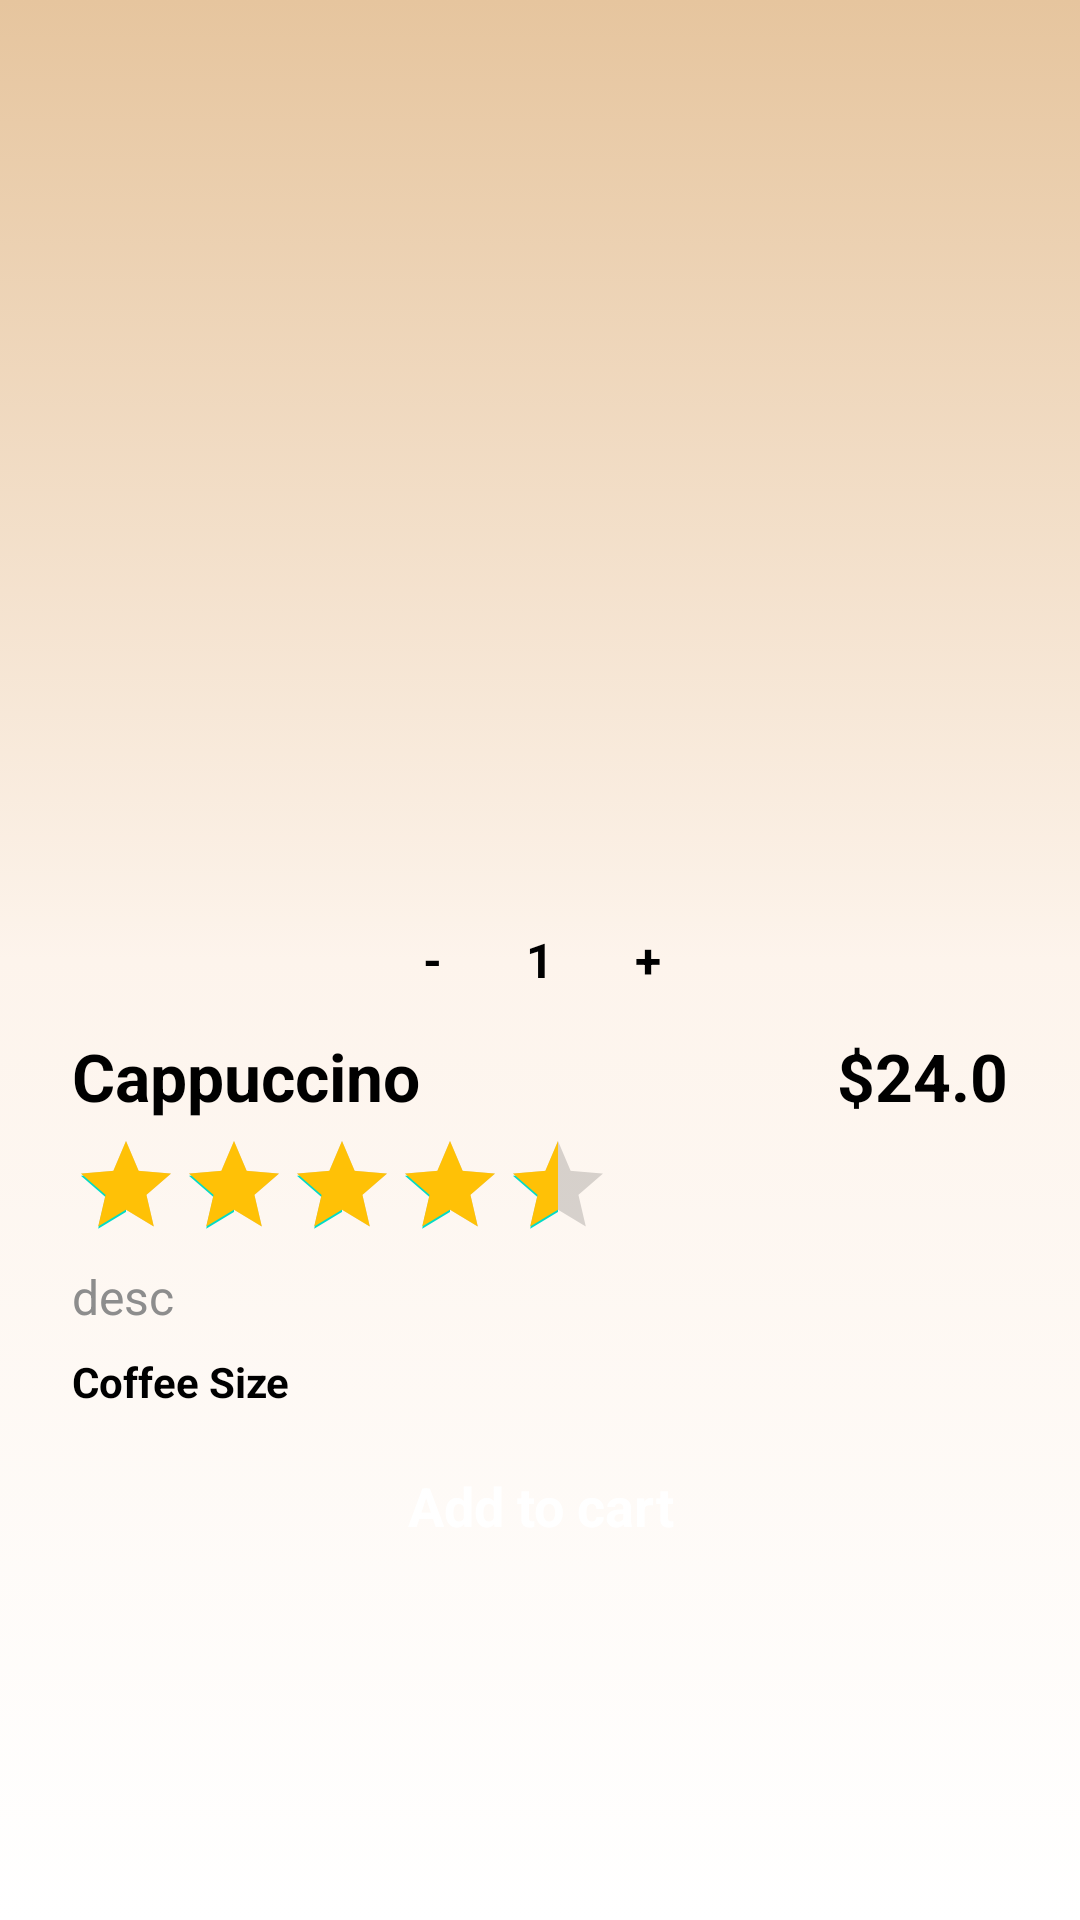

Layout XML and referenced resources for this Android screen:
<!-- AndroidManifest.xml: application theme Theme.OnlineCoffeeShopApp -->
<!-- res/layout/activity_detail.xml -->
<?xml version="1.0" encoding="utf-8"?>
<androidx.constraintlayout.widget.ConstraintLayout
    xmlns:android="http://schemas.android.com/apk/res/android"
    xmlns:app="http://schemas.android.com/apk/res-auto"
    xmlns:tools="http://schemas.android.com/tools"
    android:id="@+id/main"
    android:background="@drawable/light_gradient"
    android:layout_width="match_parent"
    android:layout_height="wrap_content"
    tools:context=".view.DetailActivity">

    <ScrollView
        android:layout_width="match_parent"
        android:layout_height="wrap_content"
        app:layout_constraintTop_toTopOf="parent">

            <androidx.constraintlayout.widget.ConstraintLayout
                android:layout_width="match_parent"
                android:layout_height="wrap_content"
                android:layout_marginTop="24dp">

                <com.google.android.material.imageview.ShapeableImageView
                    android:id="@+id/iv_selectedItemImage"
                    android:layout_width="0dp"
                    android:layout_height="280dp"
                    android:layout_margin="16dp"
                    android:layout_marginBottom="24dp"
                    android:scaleType="centerCrop"
                    app:layout_constraintEnd_toEndOf="parent"
                    app:layout_constraintStart_toStartOf="parent"
                    app:layout_constraintTop_toTopOf="parent"
                    app:shapeAppearanceOverlay="@style/CircleImageView2"
                    tools:srcCompat="@tools:sample/backgrounds/scenic" />

                <ImageView
                    android:id="@+id/btn_back"
                    android:layout_width="wrap_content"
                    android:layout_height="wrap_content"
                    android:layout_marginStart="24dp"
                    android:layout_marginTop="48dp"
                    android:contentDescription="@string/todo"
                    android:src="@drawable/back"
                    app:layout_constraintStart_toStartOf="parent"
                    app:layout_constraintTop_toTopOf="parent" />

                <ImageView
                    android:id="@+id/btn_favorite"
                    android:layout_width="wrap_content"
                    android:layout_height="wrap_content"
                    android:layout_marginTop="48dp"
                    android:layout_marginEnd="24dp"
                    android:src="@drawable/favorite_white"
                    app:layout_constraintEnd_toEndOf="parent"
                    app:layout_constraintTop_toTopOf="parent"
                    android:contentDescription="@string/todo"/>

                <androidx.constraintlayout.widget.ConstraintLayout
                    android:layout_width="100dp"
                    android:layout_height="match_parent"
                    android:background="@drawable/white_bg"
                    android:elevation="3dp"
                    app:layout_constraintBottom_toBottomOf="@id/iv_selectedItemImage"
                    app:layout_constraintEnd_toEndOf="parent"
                    app:layout_constraintStart_toStartOf="parent"
                    app:layout_constraintTop_toBottomOf="@id/iv_selectedItemImage">

                    <TextView
                        android:id="@+id/btn_decrement_quantity"
                        android:layout_width="28dp"
                        android:layout_height="28dp"
                        android:gravity="center"
                        android:text="@string/minus"
                        android:textColor="@color/black"
                        android:textSize="16sp"
                        android:textStyle="bold"
                        app:layout_constraintBottom_toBottomOf="parent"
                        app:layout_constraintStart_toStartOf="parent"
                        app:layout_constraintTop_toTopOf="parent" />

                    <TextView
                        android:id="@+id/btn_increment_quantity"
                        android:layout_width="28dp"
                        android:layout_height="28dp"
                        android:gravity="center"
                        android:text="@string/add"
                        android:textColor="@color/black"
                        android:textSize="16sp"
                        android:textStyle="bold"
                        app:layout_constraintBottom_toBottomOf="parent"
                        app:layout_constraintEnd_toEndOf="parent"
                        app:layout_constraintTop_toTopOf="parent" />

                    <TextView
                        android:id="@+id/tv_quantity"
                        android:layout_width="28dp"
                        android:layout_height="28dp"
                        android:gravity="center"
                        android:text="@string/_1"
                        android:textColor="@color/black"
                        android:textSize="16sp"
                        android:textStyle="bold"
                        app:layout_constraintBottom_toBottomOf="parent"
                        app:layout_constraintEnd_toEndOf="parent"
                        app:layout_constraintTop_toTopOf="parent"
                        app:layout_constraintStart_toStartOf="parent"/>

                </androidx.constraintlayout.widget.ConstraintLayout>

                <TextView
                    android:id="@+id/tv_title_selectedItem"
                    android:layout_width="wrap_content"
                    android:layout_height="wrap_content"
                    android:layout_marginStart="16dp"
                    android:text="@string/cappuccino"
                    android:textColor="@color/black"
                    android:textSize="22sp"
                    android:textStyle="bold"
                    android:layout_margin="24dp"
                    app:layout_constraintTop_toBottomOf="@id/iv_selectedItemImage"
                    app:layout_constraintStart_toStartOf="parent"/>

                <TextView
                    android:id="@+id/tv_price"
                    android:layout_width="wrap_content"
                    android:layout_height="wrap_content"
                    android:layout_marginStart="16dp"
                    android:text="@string/_24_0"
                    android:textColor="@color/black"
                    android:textSize="22sp"
                    android:textStyle="bold"
                    android:layout_marginEnd="24dp"
                    app:layout_constraintTop_toTopOf="@id/tv_title_selectedItem"
                    app:layout_constraintBottom_toBottomOf="@id/tv_title_selectedItem"
                    app:layout_constraintEnd_toEndOf="parent"/>

                <RatingBar
                    android:id="@+id/ratingBar"
                    android:layout_width="wrap_content"
                    android:layout_height="wrap_content"
                    android:layout_marginTop="4dp"
                    android:layout_marginStart="24dp"
                    android:numStars="5"
                    android:rating="4.5"
                    android:progress="5"
                    android:progressTint="@color/yellow"
                    style="?android:attr/ratingBarStyleIndicator"
                    app:layout_constraintTop_toBottomOf="@id/tv_title_selectedItem"
                    app:layout_constraintStart_toStartOf="parent"/>

                <TextView
                    android:id="@+id/tv_desc"
                    android:layout_width="match_parent"
                    android:layout_height="wrap_content"
                    android:layout_marginHorizontal="24dp"
                    android:layout_marginTop="8dp"
                    android:text="@string/desc"
                    android:textColor="@color/gray"
                    android:textSize="16sp"
                    app:layout_constraintTop_toBottomOf="@id/ratingBar"/>

                <TextView
                    android:id="@+id/tv_coffeeSize"
                    android:layout_width="match_parent"
                    android:layout_height="wrap_content"
                    android:layout_marginHorizontal="24dp"
                    android:layout_marginTop="8dp"
                    android:text="@string/coffee_size"
                    android:textColor="@color/black"
                    android:textSize="14sp"
                    android:textStyle="bold"
                    app:layout_constraintTop_toBottomOf="@id/tv_desc"
                    app:layout_constraintStart_toStartOf="@id/tv_desc"/>

                <androidx.recyclerview.widget.RecyclerView
                    android:id="@+id/recyclerViewCoffeeSizeList"
                    android:layout_width="match_parent"
                    android:layout_height="wrap_content"
                    app:layout_constraintTop_toBottomOf="@id/tv_coffeeSize"
                    android:layout_marginTop="8dp"
                    android:paddingHorizontal="12dp"
                    app:layout_constraintStart_toStartOf="parent"
                    app:layout_constraintEnd_toEndOf="parent"/>

                <androidx.appcompat.widget.AppCompatButton
                    android:id="@+id/btn_addToCart"
                    style="@android:style/Widget.Button"
                    android:layout_width="match_parent"
                    android:layout_height="wrap_content"
                    android:layout_marginHorizontal="24dp"
                    android:layout_marginBottom="24dp"
                    android:background="@drawable/orange_bg"
                    android:text="@string/add_to_cart"
                    android:textColor="@color/white"
                    android:textSize="18sp"
                    android:textStyle="bold"
                    app:layout_constraintTop_toBottomOf="@id/recyclerViewCoffeeSizeList"
                    app:layout_constraintEnd_toEndOf="parent"
                    app:layout_constraintStart_toStartOf="parent"
                    tools:ignore="TextContrastCheck" />

            </androidx.constraintlayout.widget.ConstraintLayout>

    </ScrollView>

</androidx.constraintlayout.widget.ConstraintLayout>
<!-- resources referenced by this layout -->
<resources>
  <color name="black">#FF000000</color>
  <color name="gray">#8D8D8D</color>
  <color name="white">#FFFFFFFF</color>
  <color name="yellow">#FFC106</color>
  <!-- drawable light_gradient (drawable) -->
  <?xml version="1.0" encoding="utf-8"?>
  <selector xmlns:android="http://schemas.android.com/apk/res/android">
      <item>
          <shape>
              <gradient
                  android:angle="90"
                  android:startColor="@color/white"
                  android:centerColor="#fdf4ec"
                  android:endColor="@color/lightOrange" />
          </shape>
      </item>
  </selector>
  <string name="_1">1</string>
  <string name="_24_0">$24.0</string>
  <string name="add">+</string>
  <string name="add_to_cart">Add to cart</string>
  <string name="cappuccino">Cappuccino</string>
  <string name="coffee_size">Coffee Size</string>
  <string name="desc">desc</string>
  <string name="minus">-</string>
  <string name="todo">TODO</string>
  <style name="CircleImageView2">
          <item name="cornerFamily">rounded</item>
          <item name="cornerSize">20dp</item>
      </style>
  <style name="Theme.OnlineCoffeeShopApp" parent="Base.Theme.OnlineCoffeeShopApp" />
  <color name="lightOrange">#E6C59E</color>
  <style name="Base.Theme.OnlineCoffeeShopApp" parent="Theme.MaterialComponents.DayNight.NoActionBar">
          
          
      </style>
</resources>
